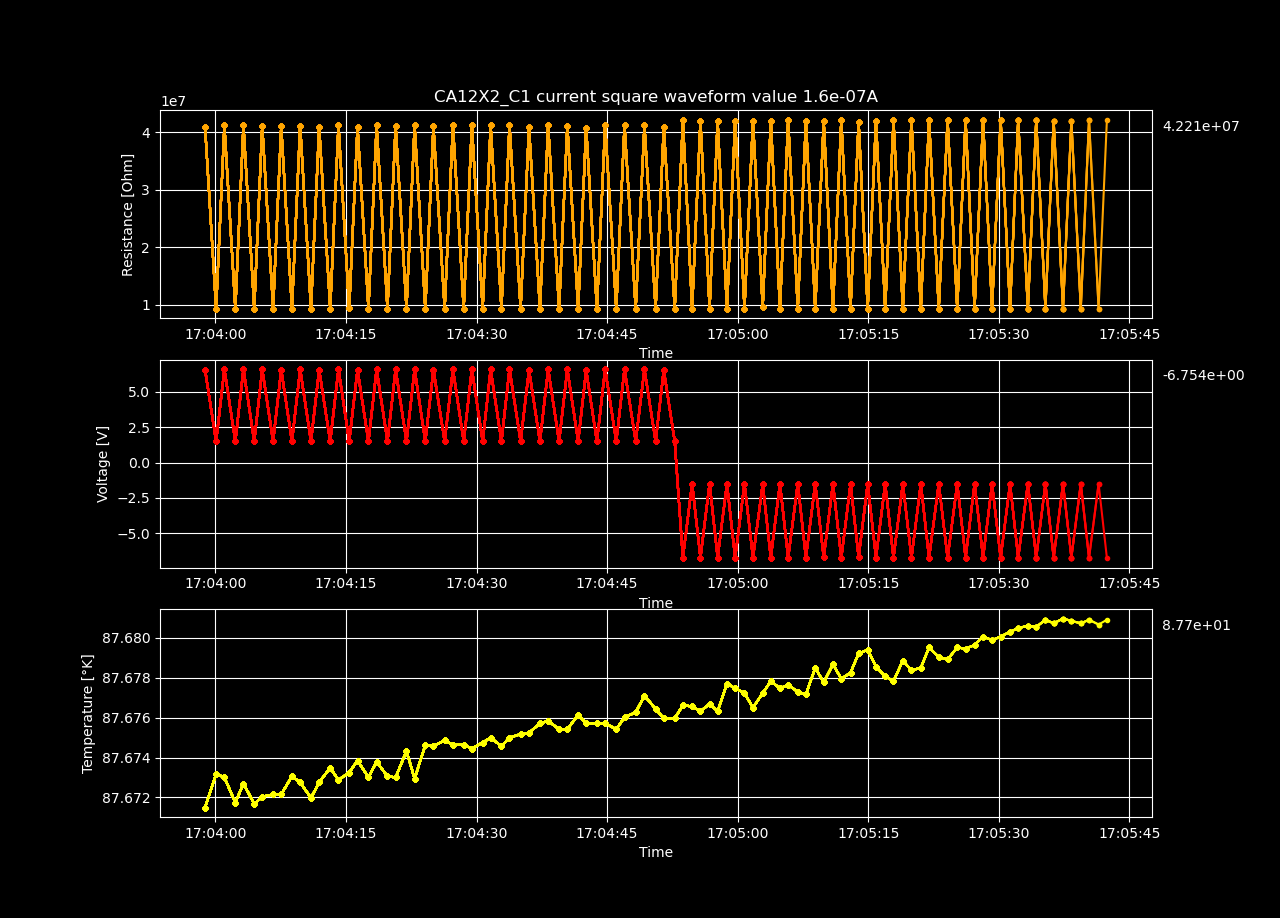

Data behind this chart, as committed beside it:
Temperature [K], Voltage [V], Resistance [𝛀], Current Source [A], Electric Field [V/cm], Restivity [𝛀 cm], Current Density [A/cm2]
87.67, 6.544, 40899653, 1.6e-07, 112.2, 41446852, 2.7081922816519973e-06
87.67, 1.496, 9350266, 1.6e-07, 25.66, 9475364, 2.7081922816519973e-06
87.67, 6.591, 41195940, 1.6e-07, 113.1, 41747104, 2.7081922816519973e-06
87.67, 1.496, 9350164, 1.6e-07, 25.66, 9475261, 2.7081922816519973e-06
87.67, 6.602, 41264801, 1.6e-07, 113.2, 41816886, 2.7081922816519973e-06
87.67, 1.496, 9350399, 1.6e-07, 25.66, 9475498, 2.7081922816519973e-06
87.67, 6.589, 41179085, 1.6e-07, 113, 41730023, 2.7081922816519973e-06
87.67, 1.496, 9351212, 1.6e-07, 25.66, 9476323, 2.7081922816519973e-06
87.67, 6.564, 41025078, 1.6e-07, 112.6, 41573956, 2.7081922816519973e-06
87.67, 1.496, 9351406, 1.6e-07, 25.66, 9476519, 2.7081922816519973e-06
87.67, 6.59, 41188572, 1.6e-07, 113, 41739637, 2.7081922816519973e-06
87.67, 1.496, 9350765, 1.6e-07, 25.66, 9475870, 2.7081922816519973e-06
87.67, 6.553, 40954667, 1.6e-07, 112.4, 41502603, 2.7081922816519973e-06
87.67, 1.496, 9350752, 1.6e-07, 25.66, 9475857, 2.7081922816519973e-06
87.67, 6.607, 41292153, 1.6e-07, 113.3, 41844604, 2.7081922816519973e-06
87.67, 1.499, 9366827, 1.6e-07, 25.71, 9492147, 2.7081922816519973e-06
87.67, 6.554, 40964245, 1.6e-07, 112.4, 41512309, 2.7081922816519973e-06
87.67, 1.496, 9352385, 1.6e-07, 25.67, 9477511, 2.7081922816519973e-06
87.67, 6.59, 41190040, 1.6e-07, 113, 41741124, 2.7081922816519973e-06
87.67, 1.496, 9351870, 1.6e-07, 25.67, 9476989, 2.7081922816519973e-06
87.67, 6.59, 41184425, 1.6e-07, 113, 41735435, 2.7081922816519973e-06
87.67, 1.497, 9357786, 1.6e-07, 25.68, 9482984, 2.7081922816519973e-06
87.67, 6.591, 41191817, 1.6e-07, 113, 41742926, 2.7081922816519973e-06
87.67, 1.497, 9355878, 1.6e-07, 25.68, 9481051, 2.7081922816519973e-06
87.67, 6.563, 41018248, 1.6e-07, 112.6, 41567034, 2.7081922816519973e-06
87.67, 1.496, 9350899, 1.6e-07, 25.66, 9476005, 2.7081922816519973e-06
87.67, 6.599, 41244755, 1.6e-07, 113.2, 41796571, 2.7081922816519973e-06
87.67, 1.496, 9349767, 1.6e-07, 25.66, 9474858, 2.7081922816519973e-06
87.67, 6.593, 41204612, 1.6e-07, 113.1, 41755891, 2.7081922816519973e-06
87.67, 1.497, 9353518, 1.6e-07, 25.67, 9478660, 2.7081922816519973e-06
87.67, 6.592, 41200089, 1.6e-07, 113.1, 41751308, 2.7081922816519973e-06
87.67, 1.497, 9354183, 1.6e-07, 25.67, 9479333, 2.7081922816519973e-06
87.67, 6.604, 41274337, 1.6e-07, 113.3, 41826550, 2.7081922816519973e-06
87.68, 1.497, 9354069, 1.6e-07, 25.67, 9479217, 2.7081922816519973e-06
87.68, 6.549, 40934350, 1.6e-07, 112.3, 41482013, 2.7081922816519973e-06
87.68, 1.496, 9353079, 1.6e-07, 25.67, 9478215, 2.7081922816519973e-06
87.68, 6.6, 41249169, 1.6e-07, 113.2, 41801045, 2.7081922816519973e-06
87.68, 1.496, 9352526, 1.6e-07, 25.67, 9477654, 2.7081922816519973e-06
87.68, 6.589, 41181174, 1.6e-07, 113, 41732140, 2.7081922816519973e-06
87.68, 1.496, 9351248, 1.6e-07, 25.66, 9476359, 2.7081922816519973e-06
87.68, 6.534, 40837184, 1.6e-07, 112.1, 41383548, 2.7081922816519973e-06
87.68, 1.496, 9352135, 1.6e-07, 25.67, 9477258, 2.7081922816519973e-06
87.68, 6.603, 41267432, 1.6e-07, 113.3, 41819552, 2.7081922816519973e-06
87.68, 1.496, 9353040, 1.6e-07, 25.67, 9478175, 2.7081922816519973e-06
87.68, 6.602, 41259554, 1.6e-07, 113.2, 41811569, 2.7081922816519973e-06
87.68, 1.496, 9352538, 1.6e-07, 25.67, 9477666, 2.7081922816519973e-06
87.68, 6.591, 41194974, 1.6e-07, 113.1, 41746125, 2.7081922816519973e-06
87.68, 1.496, 9352405, 1.6e-07, 25.67, 9477532, 2.7081922816519973e-06
87.68, 6.546, 40913035, 1.6e-07, 112.3, 41460414, 2.7081922816519973e-06
87.68, 1.496, 9351590, 1.6e-07, 25.66, 9476705, 2.7081922816519973e-06
87.68, -6.736, 42101861, -1.6e-07, -115.5, 42665145, -2.7081922816519973e-06
87.68, -1.495, 9346622, -1.6e-07, -25.65, 9471671, -2.7081922816519973e-06
87.68, -6.726, 42037077, -1.6e-07, -115.4, 42599494, -2.7081922816519973e-06
87.68, -1.496, 9351653, -1.6e-07, -25.66, 9476769, -2.7081922816519973e-06
87.68, -6.715, 41966014, -1.6e-07, -115.2, 42527480, -2.7081922816519973e-06
87.68, -1.497, 9358502, -1.6e-07, -25.68, 9483710, -2.7081922816519973e-06
87.68, -6.725, 42031044, -1.6e-07, -115.4, 42593380, -2.7081922816519973e-06
87.68, -1.496, 9352627, -1.6e-07, -25.67, 9477756, -2.7081922816519973e-06
87.68, -6.729, 42055633, -1.6e-07, -115.4, 42618299, -2.7081922816519973e-06
87.68, -1.531, 9566147, -1.6e-07, -26.25, 9694133, -2.7081922816519973e-06
... 40 more rows
